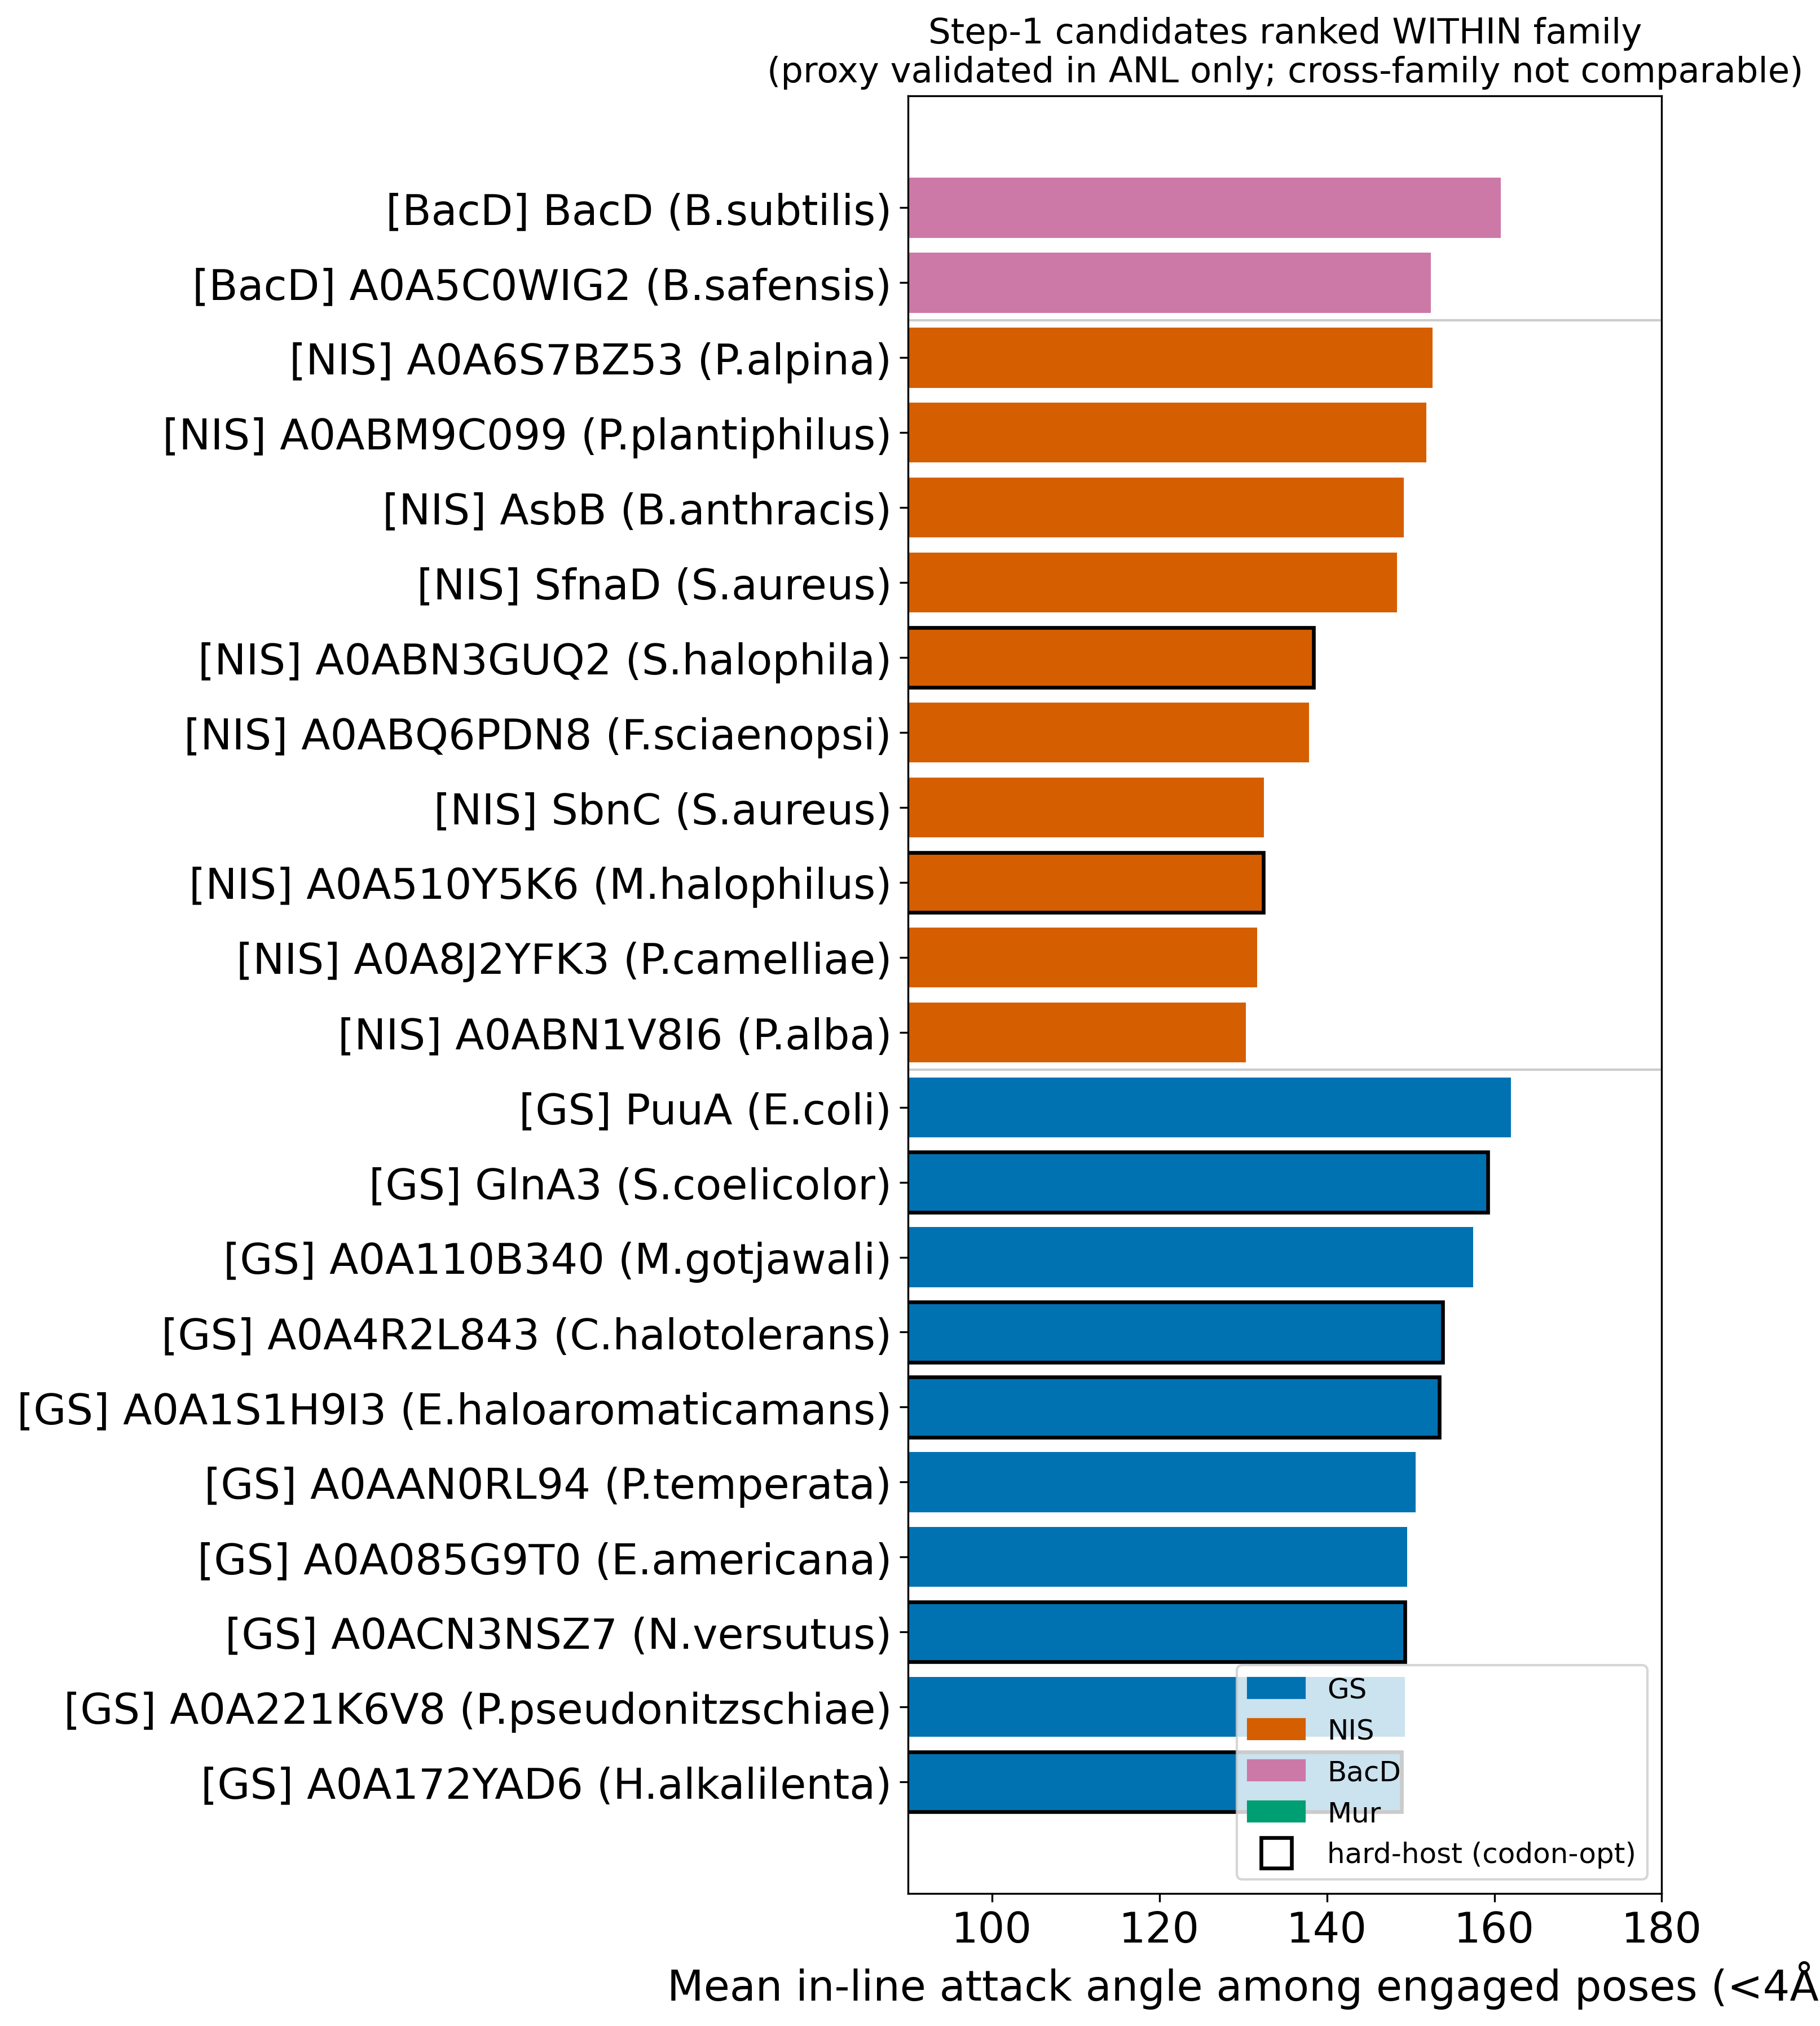

The data file committed next to this chart (first rows):
accession	label	gene	rxn_id	struct_family	organism	expression	status	identity_to_ref	candidate_angle_deg	conclusive	weighted_attack_angle_deg	near_attack_fraction	n_within_4A	min_distance_A
P78061	PuuA (E.coli)	PuuA	rxn05123	GS	Escherichia coli (strain K12)	ok	reuse		162.0	True	162.6	0.1	7	3.2
P39641	BacD (B.subtilis)	BacD	rxn09897	BacD	Bacillus subtilis (strain 168)	ok	reuse	1.0	160.8	True	162.2	0.74	41	3.41
Q9KZC7	GlnA3 (S.coelicolor)	GlnA3	rxn05123	GS	Streptomyces coelicolor (strain ATCC BAA…	hard	reuse		159.2	True	159.2	0.68	37	3.25
A0A110B340	A0A110B340 (M.gotjawali)		rxn05123	GS	Mucilaginibacter gotjawali	ok	new	0.3011	157.5	True	121.2	0.06	5	3.64
A0A4R2L843	A0A4R2L843 (C.halotolerans)		rxn05123	GS	Chromatocurvus halotolerans	hard	new_hardhost	0.3449	153.8	True	144.2	0.26	18	3.52
A0A1S1H9I3	A0A1S1H9I3 (E.haloaromaticamans)		rxn05123	GS	Edaphosphingomonas haloaromaticamans	hard	new_hardhost	0.3791	153.4	True	125.7	0.14	11	3.24
A0A6S7BZ53	A0A6S7BZ53 (P.alpina)		rxn42395	NIS	Pararobbsia alpina	ok	new	0.3019	152.6	True	138.5	0.16	17	3.09
A0A5C0WIG2	A0A5C0WIG2 (B.safensis)		rxn09897	BacD	Bacillus safensis	ok	new	0.6983	152.4	True	152.7	0.62	47	3.28
A0ABM9C099	A0ABM9C099 (P.plantiphilus)		rxn45007	NIS	Paenibacillus plantiphilus	ok	new	0.3427	151.9	True	151.5	0.52	47	2.82
A0AAN0RL94	A0AAN0RL94 (P.temperata)		rxn05123	GS	Planktomarina temperata RCA23	ok	new	0.3583	150.6	True	150.7	0.08	11	3.5
A0A085G9T0	A0A085G9T0 (E.americana)		rxn05123	GS	Ewingella americana (strain ATCC 33852 /…	ok	new	0.7458	149.6	True	152.2	0.08	7	3.51
A0A221K6V8	A0A221K6V8 (P.pseudonitzschiae)		rxn05123	GS	Pseudosulfitobacter pseudonitzschiae	ok	new	0.3673	149.3	True	147.3	0.16	18	3.14
A0ACN3NSZ7	A0ACN3NSZ7 (N.versutus)		rxn05123	GS	Natrarchaeobius versutus	hard	new_hardhost	0.4689	149.3	True	151.3	0.22	26	3.26
Q81RQ8	AsbB (B.anthracis)	AsbB	rxn21036	NIS	Bacillus anthracis	ok	reuse		149.2	True	149.3	0.28	26	3.4
A0A172YAD6	A0A172YAD6 (H.alkalilenta)		rxn05123	GS	Halotalea alkalilenta	hard	new_hardhost	0.6457	148.9	True	140.2	0.04	5	3.5
U2ZIR9	U2ZIR9 (A.alcaligenes)		rxn05123	GS	Aquipseudomonas alcaligenes (strain ATCC…	ok	new	0.316	148.8	True	149.0	0.34	45	3.14
A0A090RTN3	A0A090RTN3 (V.maritimus)		rxn05123	GS	Vibrio maritimus	ok	new	0.469	148.7	True	147.6	0.18	22	3.43
Q2FW70	SfnaD (S.aureus)	SfnaD	rxn42510	NIS	Staphylococcus aureus (strain NCTC 8325 …	ok	reuse		148.4	True	150.7	0.08	10	3.61
A0A1G4SAN4	A0A1G4SAN4 (A.taihuensis)		rxn05123	GS	Asticcacaulis taihuensis	ok	new	0.389	147.8	True	144.4	0.08	14	3.61
A0A0U3AYN2	A0A0U3AYN2 (L.alkaliphilum)		rxn05123	GS	Lacimicrobium alkaliphilum	ok	new	0.4562	145.2	True	144.1	0.12	25	3.22
A0A1Y6B352	A0A1Y6B352 (T.consotensis)		rxn05123	GS	Tistlia consotensis USBA 355	ok	new	0.4179	144.6	True	144.0	0.02	5	3.31
A0A1C9WB64	A0A1C9WB64 (M.aggregans)		rxn05123	GS	Microbulbifer aggregans	ok	new	0.3632	143.6	True	145.7	0.18	29	2.99
A0A1I7NF67	A0A1I7NF67 (H.facile)		rxn05123	GS	Hyphomicrobium facile	ok	new	0.3901	139.1	True	141.9	0.04	10	3.53
A0ABN3GUQ2	A0ABN3GUQ2 (S.halophila)		rxn47618	NIS	Saccharopolyspora halophila	hard	new_hardhost	0.35	138.4	True	110.0	0.04	15	3.17
A0ABQ6PDN8	A0ABQ6PDN8 (F.sciaenopsi)		rxn21038	NIS	Francisella sciaenopsi	ok	new	0.3201	137.9	True	136.8	0.04	36	3.25
A0A1E3H007	A0A1E3H007 (M.pamukkalensis)		rxn05123	GS	Methylobrevis pamukkalensis	ok	new	0.3429	134.4	True	134.1	0.06	38	3.32
D0LJE9	D0LJE9 (H.ochraceum)		rxn05123	GS	Haliangium ochraceum (strain DSM 14365 /…	ok	new	0.3133	134.3	True	135.1	0.08	12	3.36
A0ABP9WL28	A0ABP9WL28 (M.aestuariivivens)		rxn05123	GS	Microbulbifer aestuariivivens	ok	new	0.3602	133.6	True	133.5	0.02	14	3.4
Q2G1N1	SbnC (S.aureus)	SbnC	rxn42395	NIS	Staphylococcus aureus (strain NCTC 8325 …	ok	reuse		132.5	True	136.1	0.0	19	3.31
A0A510Y5K6	A0A510Y5K6 (M.halophilus)		rxn21038	NIS	Marinococcus halophilus	hard	new_hardhost	0.4565	132.4	True	131.6	0.0	31	3.27
A4ABK5	A4ABK5 (C.litoralis)		rxn05123	GS	Congregibacter litoralis KT71	ok	new	0.3734	132.3	True	129.5	0.08	16	3.17
A0A8J2YFK3	A0A8J2YFK3 (P.camelliae)		rxn21038	NIS	Pullulanibacillus camelliae	ok	new	0.4512	131.7	True	131.4	0.0	24	3.62
A0ABN1V8I6	A0ABN1V8I6 (P.alba)		rxn47618	NIS	Prauserella alba	ok	new	0.3542	130.3	True	122.3	0.0	6	3.75
A0A917B963	A0A917B963 (H.andaensis)		rxn21038	NIS	Halobacillus andaensis	hard	new_hardhost	0.4317	128.4	True	128.7	0.0	34	3.32
A0A379JHL5	A0A379JHL5 (N.otitidiscaviarum)		rxn05123	GS	Nocardia otitidiscaviarum	hard	new_hardhost	0.3251	127.5	True	127.4	0.08	39	3.3
A0AA37W9M8	A0AA37W9M8 (L.albus)		rxn21038	NIS	Litoribrevibacter albus	ok	new	0.3869	126.2	True	127.0	0.0	10	3.4
A0A8D5ZLL1	A0A8D5ZLL1 (P.abyssicola)		rxn47618	NIS	Polycladomyces abyssicola	ok	new	0.3529	123.1	True	121.5	0.0	41	3.33
H6NMA1	H6NMA1 (P.mucilaginosus)		rxn21038	NIS	Paenibacillus mucilaginosus 3016	ok	new	0.5409	120.0	True	120.3	0.0	12	3.49
A0A917AXG3	A0A917AXG3 (P.taiwanensis)		rxn21038	NIS	Priestia taiwanensis	ok	new	0.4238	116.3	True	118.3	0.0	17	3.54
A0ABP9EZE3	A0ABP9EZE3 (A.straminea)		rxn47618	NIS	Actinomycetospora straminea	hard	new_hardhost	0.3363	111.6	True	112.7	0.0	30	3.25
A0ABP7MJ38	A0ABP7MJ38 (L.peritrichatus)		rxn21036	NIS	Litoribacillus peritrichatus	ok	new	0.3421	105.7	True	106.5	0.12	41	3.24
A0A0P1FIB3	A0A0P1FIB3 (T.gelatinovora)		rxn05123	GS	Thalassovita gelatinovora	ok	new	0.3665		False	142.1	0.02	2	3.95
A0A128EUD9	A0A128EUD9 (G.marina)		rxn05123	GS	Grimontia marina	ok	new	0.4471		False	135.1	0.0	1	3.93
A0A1G8QS83	A0A1G8QS83 (M.muleiense)		rxn05123	GS	Mesorhizobium muleiense	ok	new	0.4077		False	52.8	0.0	0	4.07
A0A1G9NG73	A0A1G9NG73 (F.pantelleriensis)		rxn05123	GS	Franzmannia pantelleriensis	ok	new	0.4803		False	148.4	0.0	0	4.3
A0A1H3FIV4	A0A1H3FIV4 (P.kuykendallii)		rxn05123	GS	Pseudomonas kuykendallii	ok	new	0.3813		False	157.7	0.04	3	3.55
A0A1H3G5V3	A0A1H3G5V3 (E.caseinilytica)		rxn09897	BacD	Evansella caseinilytica	ok	new	0.5064		False	135.6	0.0	0	4.01
A0A1H3WR98	A0A1H3WR98 (R.cliftonensis)		rxn05123	GS	Rubrimonas cliftonensis	ok	new	0.3654		False	146.7	0.04	4	3.84
A0A1H6B059	A0A1H6B059 (V.hangzhouensis)		rxn05123	GS	Vibrio hangzhouensis	ok	new	0.4435		False	163.9	0.02	1	3.94
A0A1I0QDG5	A0A1I0QDG5 (A.sediminilitoris)		rxn05123	GS	Aliiroseovarius sediminilitoris	ok	new	0.3624		False	162.4	0.0	0	4.51
A0A1I5DJ95	A0A1I5DJ95 (C.marisflavi)		rxn05123	GS	Cohaesibacter marisflavi	ok	new	0.3987		False	154.8	0.0	0	4.7
A0A1I6TD82	A0A1I6TD82 (A.bohemicus)		rxn05123	GS	Acinetobacter bohemicus	ok	new	0.4437		False	118.7	0.0	0	19.66
A0A1N7K6T7	A0A1N7K6T7 (I.peregrinum)		rxn05123	GS	Insolitispirillum peregrinum	ok	new	0.4235		False	131.4	0.0	0	4.51
A0A1R3VCL4	A0A1R3VCL4 (M.prunaredense)		rxn05123	GS	Mesorhizobium prunaredense	ok	new	0.3531		False	136.7	0.02	1	3.91
A0A1T4XES4	A0A1T4XES4 (T.eikelboomii)		rxn05123	GS	Thiothrix eikelboomii	ok	new	0.38		False	161.3	0.0	0	5.1
A0A1T5LRE0	A0A1T5LRE0 (P.indica)		rxn05123	GS	Pseudoxanthomonas indica	ok	new	0.4312		False	149.2	0.02	1	3.82
A0A1Y5RPD4	A0A1Y5RPD4 (O.hippocampi)		rxn05123	GS	Oceanibacterium hippocampi	ok	new	0.4225		False	139.1	0.06	3	3.77
A0A1Y6GCA7	A0A1Y6GCA7 (D.lucknowensis)		rxn05123	GS	Devosia lucknowensis	ok	new	0.3502		False	146.3	0.0	0	5.54
A0A212PW17	A0A212PW17 (R.acidophilus)		rxn05123	GS	Rhodoblastus acidophilus	ok	new	0.4189		False	74.7	0.0	0	4.92
A0A2C9D7I9	A0A2C9D7I9 (H.diazotrophicus)		rxn05123	GS	Hartmannibacter diazotrophicus	ok	new	0.35		False	147.5	0.0	0	4.03
... 64 more rows
